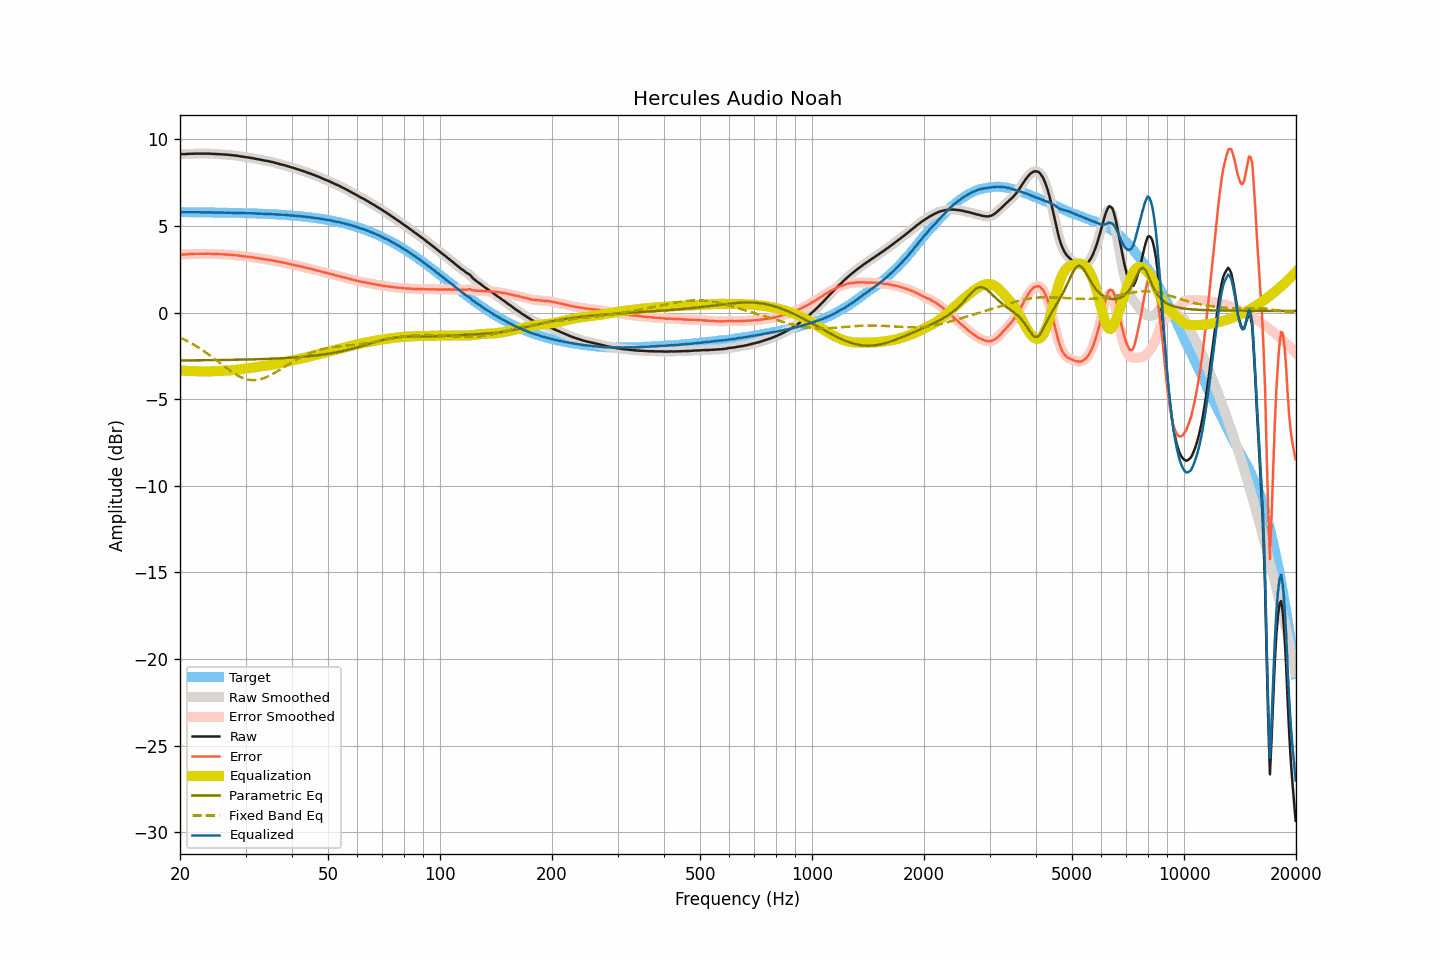

The data file committed next to this chart (first rows):
frequency, raw, smoothed, error, error_smoothed, equalization, parametric_eq, fixed_band_eq, equalized_raw, equalized_smoothed, target
20.00, 9.15, 9.15, 3.35, 3.35, -3.35, -2.77, -1.44, 5.80, 5.80, 5.80
20.20, 9.15, 9.15, 3.35, 3.35, -3.35, -2.76, -1.49, 5.80, 5.79, 5.79
20.40, 9.15, 9.15, 3.35, 3.35, -3.36, -2.76, -1.53, 5.79, 5.79, 5.79
20.61, 9.15, 9.15, 3.35, 3.36, -3.36, -2.76, -1.58, 5.79, 5.79, 5.79
20.81, 9.16, 9.15, 3.36, 3.36, -3.37, -2.76, -1.62, 5.79, 5.79, 5.79
21.02, 9.16, 9.16, 3.37, 3.37, -3.37, -2.76, -1.67, 5.79, 5.79, 5.79
21.23, 9.17, 9.16, 3.38, 3.37, -3.37, -2.76, -1.72, 5.79, 5.79, 5.79
21.44, 9.17, 9.17, 3.38, 3.38, -3.38, -2.76, -1.77, 5.79, 5.79, 5.79
21.66, 9.17, 9.17, 3.38, 3.38, -3.38, -2.76, -1.83, 5.79, 5.79, 5.79
21.87, 9.18, 9.17, 3.39, 3.39, -3.38, -2.76, -1.88, 5.79, 5.79, 5.79
22.09, 9.18, 9.18, 3.39, 3.39, -3.39, -2.76, -1.94, 5.79, 5.79, 5.79
22.31, 9.18, 9.18, 3.39, 3.39, -3.39, -2.76, -1.99, 5.79, 5.79, 5.79
22.54, 9.18, 9.18, 3.39, 3.39, -3.39, -2.76, -2.05, 5.79, 5.79, 5.79
22.76, 9.18, 9.18, 3.39, 3.39, -3.39, -2.76, -2.11, 5.78, 5.78, 5.79
22.99, 9.18, 9.18, 3.39, 3.39, -3.39, -2.75, -2.17, 5.78, 5.78, 5.78
23.22, 9.18, 9.18, 3.39, 3.39, -3.40, -2.75, -2.24, 5.78, 5.78, 5.78
23.45, 9.18, 9.18, 3.40, 3.40, -3.40, -2.75, -2.30, 5.78, 5.78, 5.78
23.69, 9.18, 9.18, 3.40, 3.40, -3.39, -2.75, -2.37, 5.78, 5.78, 5.78
23.92, 9.18, 9.18, 3.40, 3.40, -3.39, -2.75, -2.43, 5.78, 5.78, 5.78
24.16, 9.17, 9.17, 3.39, 3.39, -3.39, -2.75, -2.50, 5.78, 5.78, 5.78
24.40, 9.17, 9.17, 3.39, 3.39, -3.39, -2.75, -2.57, 5.78, 5.78, 5.78
24.65, 9.16, 9.16, 3.38, 3.38, -3.38, -2.75, -2.64, 5.77, 5.77, 5.78
24.89, 9.16, 9.16, 3.38, 3.38, -3.38, -2.75, -2.71, 5.78, 5.77, 5.78
25.14, 9.15, 9.15, 3.37, 3.38, -3.38, -2.74, -2.78, 5.77, 5.77, 5.77
25.39, 9.15, 9.15, 3.37, 3.37, -3.37, -2.74, -2.85, 5.77, 5.77, 5.77
25.65, 9.14, 9.14, 3.37, 3.37, -3.37, -2.74, -2.92, 5.77, 5.77, 5.77
25.91, 9.14, 9.13, 3.37, 3.36, -3.36, -2.74, -3.00, 5.77, 5.77, 5.77
26.16, 9.13, 9.13, 3.36, 3.36, -3.36, -2.74, -3.07, 5.77, 5.77, 5.77
26.43, 9.12, 9.12, 3.35, 3.36, -3.36, -2.74, -3.14, 5.76, 5.77, 5.77
26.69, 9.12, 9.11, 3.35, 3.35, -3.35, -2.74, -3.21, 5.77, 5.76, 5.76
26.96, 9.11, 9.11, 3.34, 3.34, -3.34, -2.73, -3.28, 5.76, 5.76, 5.76
27.23, 9.10, 9.10, 3.34, 3.34, -3.34, -2.73, -3.34, 5.76, 5.76, 5.76
27.50, 9.09, 9.09, 3.33, 3.33, -3.33, -2.73, -3.41, 5.76, 5.76, 5.76
27.77, 9.08, 9.08, 3.32, 3.32, -3.32, -2.73, -3.47, 5.76, 5.76, 5.76
28.05, 9.07, 9.07, 3.31, 3.31, -3.31, -2.73, -3.53, 5.75, 5.76, 5.76
28.33, 9.06, 9.06, 3.30, 3.30, -3.30, -2.73, -3.58, 5.75, 5.75, 5.75
28.62, 9.05, 9.05, 3.30, 3.29, -3.29, -2.72, -3.64, 5.76, 5.75, 5.75
28.90, 9.03, 9.03, 3.28, 3.28, -3.28, -2.72, -3.69, 5.75, 5.75, 5.75
29.19, 9.02, 9.02, 3.27, 3.27, -3.27, -2.72, -3.73, 5.75, 5.75, 5.75
29.48, 9.00, 9.00, 3.25, 3.26, -3.26, -2.72, -3.77, 5.74, 5.74, 5.74
29.78, 8.99, 8.98, 3.25, 3.24, -3.25, -2.72, -3.81, 5.74, 5.74, 5.74
30.08, 8.97, 8.97, 3.23, 3.23, -3.23, -2.71, -3.84, 5.73, 5.74, 5.74
30.38, 8.96, 8.96, 3.22, 3.22, -3.22, -2.71, -3.86, 5.74, 5.74, 5.74
30.68, 8.95, 8.94, 3.21, 3.21, -3.21, -2.71, -3.88, 5.74, 5.73, 5.73
30.99, 8.93, 8.93, 3.20, 3.20, -3.20, -2.71, -3.89, 5.73, 5.73, 5.73
31.30, 8.92, 8.92, 3.19, 3.19, -3.19, -2.70, -3.90, 5.73, 5.73, 5.73
31.61, 8.90, 8.90, 3.17, 3.17, -3.17, -2.70, -3.90, 5.73, 5.72, 5.72
31.93, 8.88, 8.88, 3.16, 3.16, -3.16, -2.70, -3.90, 5.72, 5.72, 5.72
32.24, 8.86, 8.86, 3.14, 3.14, -3.14, -2.70, -3.89, 5.71, 5.72, 5.72
32.57, 8.85, 8.84, 3.13, 3.13, -3.13, -2.69, -3.87, 5.72, 5.71, 5.71
32.89, 8.83, 8.83, 3.12, 3.12, -3.12, -2.69, -3.85, 5.71, 5.71, 5.71
33.22, 8.81, 8.81, 3.10, 3.10, -3.10, -2.69, -3.83, 5.71, 5.71, 5.71
33.55, 8.79, 8.79, 3.08, 3.09, -3.09, -2.68, -3.80, 5.70, 5.70, 5.70
33.89, 8.77, 8.77, 3.07, 3.07, -3.07, -2.68, -3.76, 5.69, 5.70, 5.70
34.23, 8.76, 8.75, 3.06, 3.06, -3.06, -2.68, -3.72, 5.70, 5.69, 5.69
34.57, 8.74, 8.74, 3.05, 3.05, -3.05, -2.67, -3.68, 5.69, 5.69, 5.69
34.92, 8.72, 8.72, 3.03, 3.03, -3.03, -2.67, -3.63, 5.69, 5.69, 5.69
35.27, 8.70, 8.70, 3.02, 3.02, -3.01, -2.66, -3.58, 5.68, 5.68, 5.68
35.62, 8.68, 8.68, 3.00, 3.00, -3.00, -2.66, -3.53, 5.68, 5.68, 5.68
35.97, 8.65, 8.65, 2.98, 2.98, -2.98, -2.66, -3.48, 5.67, 5.67, 5.67
... 635 more rows
